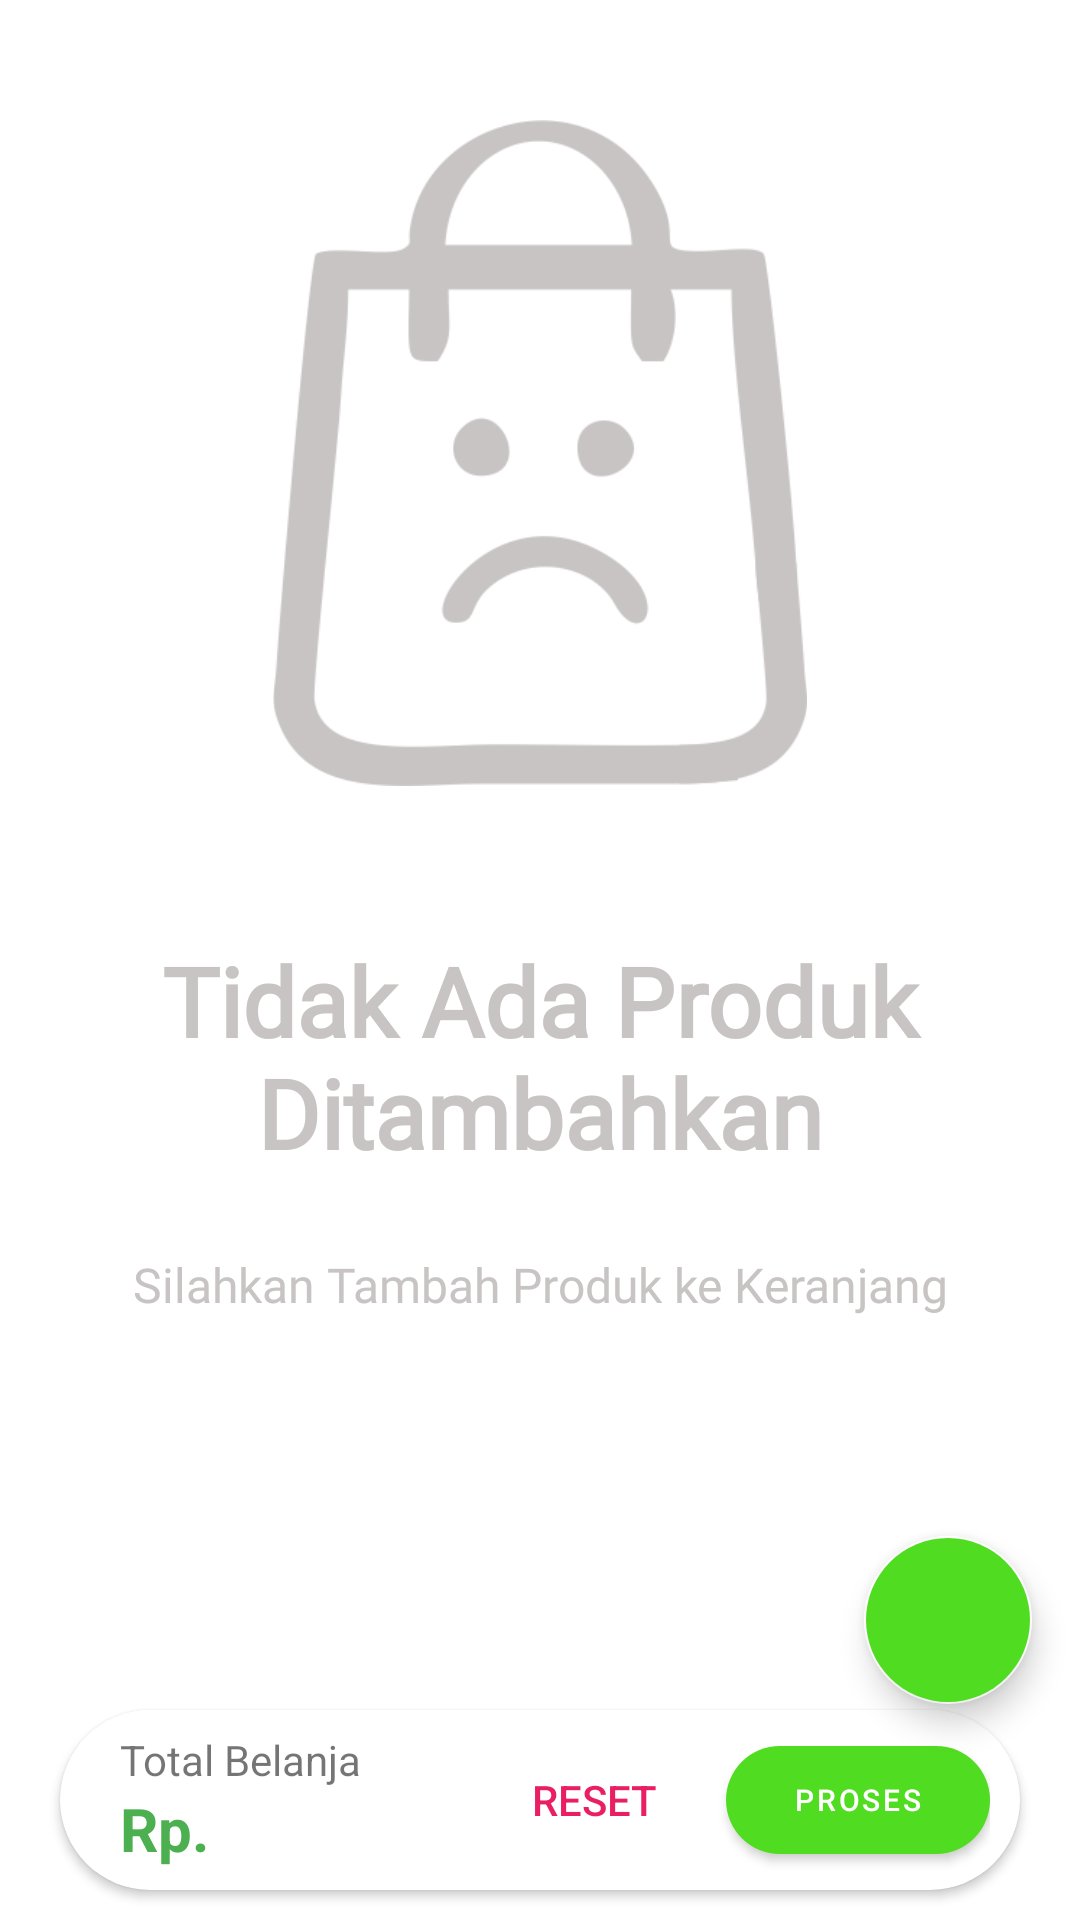

Write the Android layout XML for this screen, with the resource values it uses.
<!-- AndroidManifest.xml: application theme Theme.KasirMobile -->
<!-- res/layout/frag_keranjang.xml -->
<?xml version="1.0" encoding="utf-8"?>
<RelativeLayout xmlns:android="http://schemas.android.com/apk/res/android"
    xmlns:app="http://schemas.android.com/apk/res-auto"
    android:layout_width="match_parent"
    android:layout_height="match_parent"
    xmlns:tools="http://schemas.android.com/tools">

    <androidx.recyclerview.widget.RecyclerView
        android:id="@+id/rec_keranjang"
        android:layout_width="match_parent"
        android:layout_height="wrap_content" />

    <androidx.constraintlayout.widget.ConstraintLayout
        android:layout_width="match_parent"
        android:layout_height="wrap_content"
        android:layout_marginTop="20dp">

        <ImageView
            android:id="@+id/iv_keranjang_kosong"
            android:layout_width="wrap_content"
            android:layout_height="222dp"
            android:layout_centerHorizontal="true"
            android:layout_marginTop="20dp"
            android:src="@drawable/keranjang_2"
            app:layout_constraintEnd_toEndOf="parent"
            app:layout_constraintStart_toStartOf="parent"
            app:layout_constraintTop_toTopOf="parent"
            app:srcCompat="@drawable/keranjang_2"
            app:tint="#C8C4C4"
            tools:srcCompat="@drawable/keranjang_2" />

        <TextView
            android:id="@+id/tv_keranjang_kosong_title"
            android:layout_width="wrap_content"
            android:layout_height="wrap_content"
            android:layout_marginStart="16dp"
            android:layout_marginTop="50dp"
            android:layout_marginEnd="16dp"
            android:fontFamily="@font/gilroy"
            android:text="Tidak Ada Produk Ditambahkan"
            android:textAlignment="center"
            android:textColor="#C8C4C4"
            android:textSize="32dp"
            android:textStyle="bold"
            app:layout_constraintEnd_toEndOf="parent"
            app:layout_constraintStart_toStartOf="parent"
            app:layout_constraintTop_toBottomOf="@+id/iv_keranjang_kosong"
            tools:ignore="MissingConstraints" />

        <TextView
            android:id="@+id/tv_keranjang_kosong_description"
            android:layout_width="wrap_content"
            android:layout_height="wrap_content"
            android:layout_marginStart="32dp"
            android:layout_marginLeft="32dp"
            android:layout_marginTop="25dp"
            android:layout_marginEnd="32dp"
            android:layout_marginRight="32dp"
            android:gravity="center_horizontal"
            android:lineSpacingExtra="16dp"
            android:fontFamily="@font/momcake"
            android:textColor="#C8C4C4"
            android:text="Silahkan Tambah Produk ke Keranjang"
            android:textAlignment="center"
            android:textSize="16sp"
            app:layout_constraintEnd_toEndOf="parent"
            app:layout_constraintStart_toStartOf="parent"
            app:layout_constraintTop_toBottomOf="@+id/tv_keranjang_kosong_title" />


    </androidx.constraintlayout.widget.ConstraintLayout>

    <androidx.cardview.widget.CardView
        android:layout_width="match_parent"
        android:layout_height="60dp"
        android:layout_alignParentBottom="true"
        android:layout_marginLeft="20dp"
        android:layout_marginTop="20dp"
        android:layout_marginRight="20dp"
        android:layout_marginBottom="10dp"
        app:cardCornerRadius="50dp">

        <RelativeLayout
            android:layout_width="match_parent"
            android:layout_height="match_parent"
            android:gravity="center_vertical"
            android:paddingLeft="20dp"
            android:paddingTop="6dp"
            android:paddingRight="10dp"
            android:paddingBottom="6dp">

            <LinearLayout
                android:layout_width="wrap_content"
                android:layout_height="wrap_content"
                android:layout_centerVertical="true"
                android:orientation="vertical">

                <TextView
                    android:layout_width="match_parent"
                    android:layout_height="wrap_content"
                    android:text="Total Belanja" />

                <TextView
                    android:id="@+id/tv_total_keranjang"
                    android:layout_width="match_parent"
                    android:layout_height="wrap_content"
                    android:layout_centerVertical="true"
                    android:text="Rp."
                    android:textColor="#4CAF50"
                    android:textSize="20sp"
                    android:textStyle="bold" />

            </LinearLayout>

            <com.google.android.material.button.MaterialButton
                style="?android:attr/borderlessButtonStyle"
                android:id="@+id/btn_reset"
                android:layout_width="wrap_content"
                android:layout_height="wrap_content"
                android:layout_toLeftOf="@+id/btn_proses"
                android:text="Reset"
                android:textColor="#E91E63" />

            <com.google.android.material.button.MaterialButton
                android:id="@+id/btn_proses"
                android:layout_width="wrap_content"
                android:layout_height="wrap_content"
                android:layout_alignParentRight="true"
                android:layout_centerVertical="true"
                android:text="Proses"
                android:textSize="10sp"
                app:cornerRadius="20dp" />

        </RelativeLayout>

    </androidx.cardview.widget.CardView>

    <com.google.android.material.floatingactionbutton.FloatingActionButton
        android:id="@+id/fab_add_keranjang"
        android:layout_width="wrap_content"
        android:layout_height="wrap_content"
        android:layout_alignParentRight="true"
        android:layout_alignParentBottom="true"
        android:layout_marginLeft="16dp"
        android:layout_marginTop="16dp"
        android:layout_marginRight="16dp"
        android:layout_marginBottom="72dp"
        android:backgroundTint="#50dc21"
        android:src="@drawable/ic_tambah_keranjang"
        app:backgroundTint="@color/white"
        app:tint="@color/white" />

</RelativeLayout>
<!-- resources referenced by this layout -->
<resources>
  <!-- drawable keranjang_2: png bitmap (drawable, 25564 bytes) -->
  <style name="Theme.KasirMobile" parent="Theme.MaterialComponents.Light.DarkActionBar">
          <item name="android:forceDarkAllowed" tools:targetApi="q">false</item>
          
          <item name="colorPrimary">#50dc21</item>
          <item name="colorPrimaryVariant">#50dc21</item>
          <item name="colorOnPrimary">@color/white</item>
          
          <item name="colorSecondary">@color/teal_200</item>
          <item name="colorSecondaryVariant">@color/teal_700</item>
          <item name="colorOnSecondary">@color/black</item>
          
          <item name="android:statusBarColor" tools:targetApi="l">?attr/colorPrimaryVariant</item>
          
  
          <item name="bottomSheetDialogTheme">@style/AppBottomSheetDialogTheme</item>
      </style>
  <style name="AppBottomSheetDialogTheme" parent="Theme.MaterialComponents.Light.BottomSheetDialog">
          <item name="bottomSheetStyle">@style/AppModalStyle</item>
      </style>
  <style name="AppModalStyle" parent="Widget.Design.BottomSheet.Modal">
          <item name="android:background">@drawable/rounded_top_bg</item>
      </style>
  <!-- not gathered from this repository: default colours our renderer supplied (Android Studio template values) -->
  <color name="teal_200">#FF03DAC5</color>
  <color name="teal_700">#FF018786</color>
  <color name="black">#FF000000</color>
  <color name="white">#FFFFFFFF</color>
</resources>
